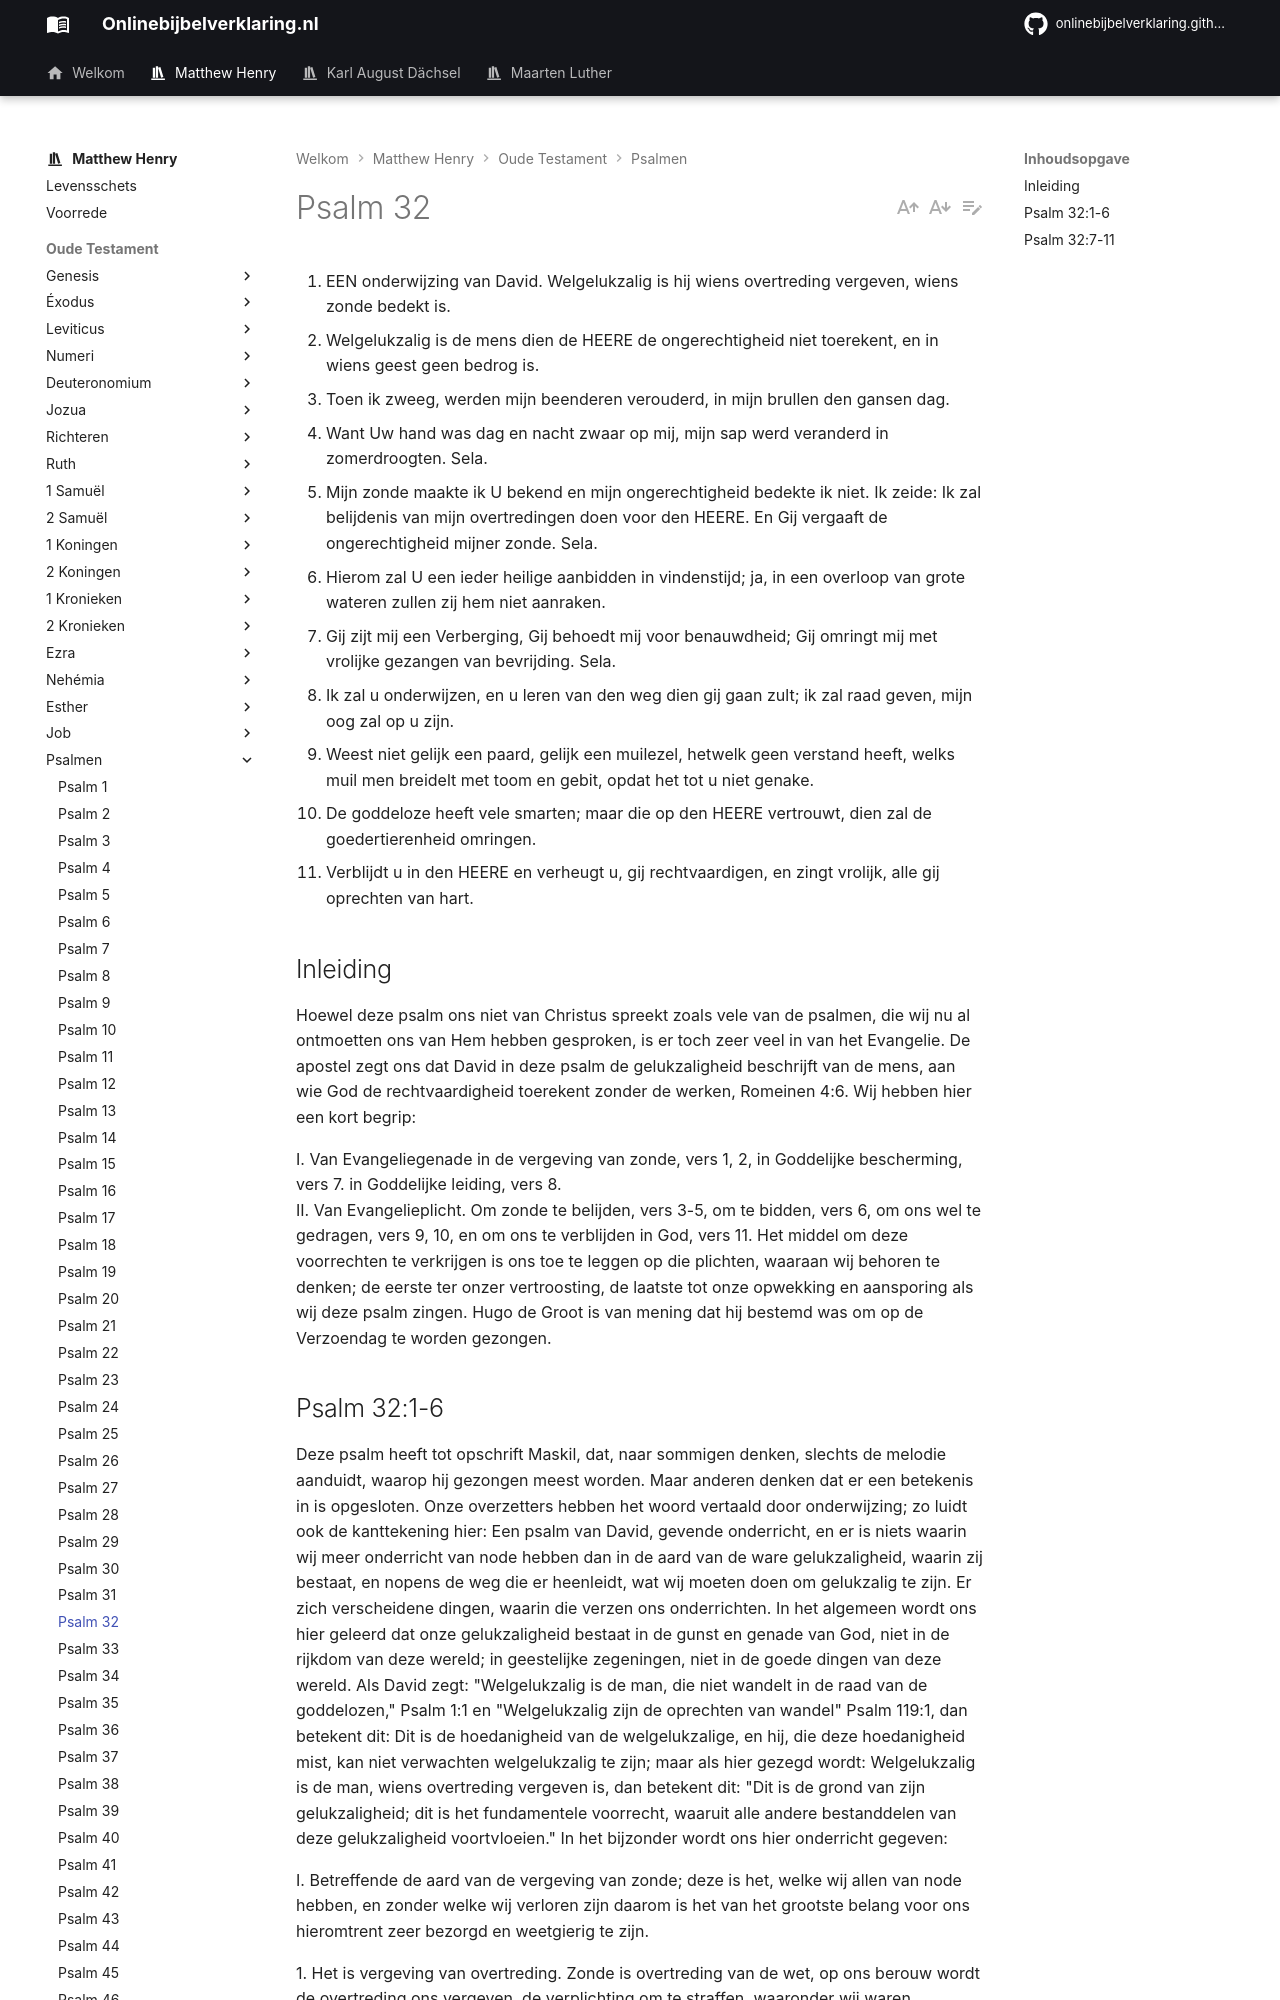

repository: onlinebijbelverklaring/dev-preview · page: matthewhenry/Psalmen/Psalm32/index.html · generator: mkdocs

1. EEN onderwijzing van David. Welgelukzalig is hij wiens overtreding vergeven, wiens zonde bedekt is.
2. Welgelukzalig is de mens dien de HEERE de ongerechtigheid niet toerekent, en in wiens geest geen bedrog is.
3. Toen ik zweeg, werden mijn beenderen verouderd, in mijn brullen den gansen dag.
4. Want Uw hand was dag en nacht zwaar op mij, mijn sap werd veranderd in zomerdroogten. Sela.
5. Mijn zonde maakte ik U bekend en mijn ongerechtigheid bedekte ik niet. Ik zeide: Ik zal belijdenis van mijn overtredingen doen voor den HEERE. En Gij vergaaft de ongerechtigheid mijner zonde. Sela.
6. Hierom zal U een ieder heilige aanbidden in vindenstijd; ja, in een overloop van grote wateren zullen zij hem niet aanraken.
7. Gij zijt mij een Verberging, Gij behoedt mij voor benauwdheid; Gij omringt mij met vrolijke gezangen van bevrijding. Sela.
8. Ik zal u onderwijzen, en u leren van den weg dien gij gaan zult; ik zal raad geven, mijn oog zal op u zijn.
9. Weest niet gelijk een paard, gelijk een muilezel, hetwelk geen verstand heeft, welks muil men breidelt met toom en gebit, opdat het tot u niet genake.
10. De goddeloze heeft vele smarten; maar die op den HEERE vertrouwt, dien zal de goedertierenheid omringen.
11. Verblijdt u in den HEERE en verheugt u, gij rechtvaardigen, en zingt vrolijk, alle gij oprechten van hart.

## Inleiding

Hoewel deze psalm ons niet van Christus spreekt zoals vele van de psalmen, die wij nu al ontmoetten ons van Hem hebben gesproken, is er toch zeer veel in van het Evangelie. De apostel zegt ons dat David in deze psalm de gelukzaligheid beschrijft van de mens, aan wie God de rechtvaardigheid toerekent zonder de werken, Romeinen 4:6. Wij hebben hier een kort begrip:

I. Van Evangeliegenade in de vergeving van zonde, vers 1, 2, in Goddelijke bescherming, vers 7. in Goddelijke leiding, vers 8.  
II. Van Evangelieplicht. Om zonde te belijden, vers 3-5, om te bidden, vers 6, om ons wel te gedragen, vers 9, 10, en om ons te verblijden in God, vers 11. Het middel om deze voorrechten te verkrijgen is ons toe te leggen op die plichten, waaraan wij behoren te denken; de eerste ter onzer vertroosting, de laatste tot onze opwekking en aansporing als wij deze psalm zingen. Hugo de Groot is van mening dat hij bestemd was om op de Verzoendag te worden gezongen.
